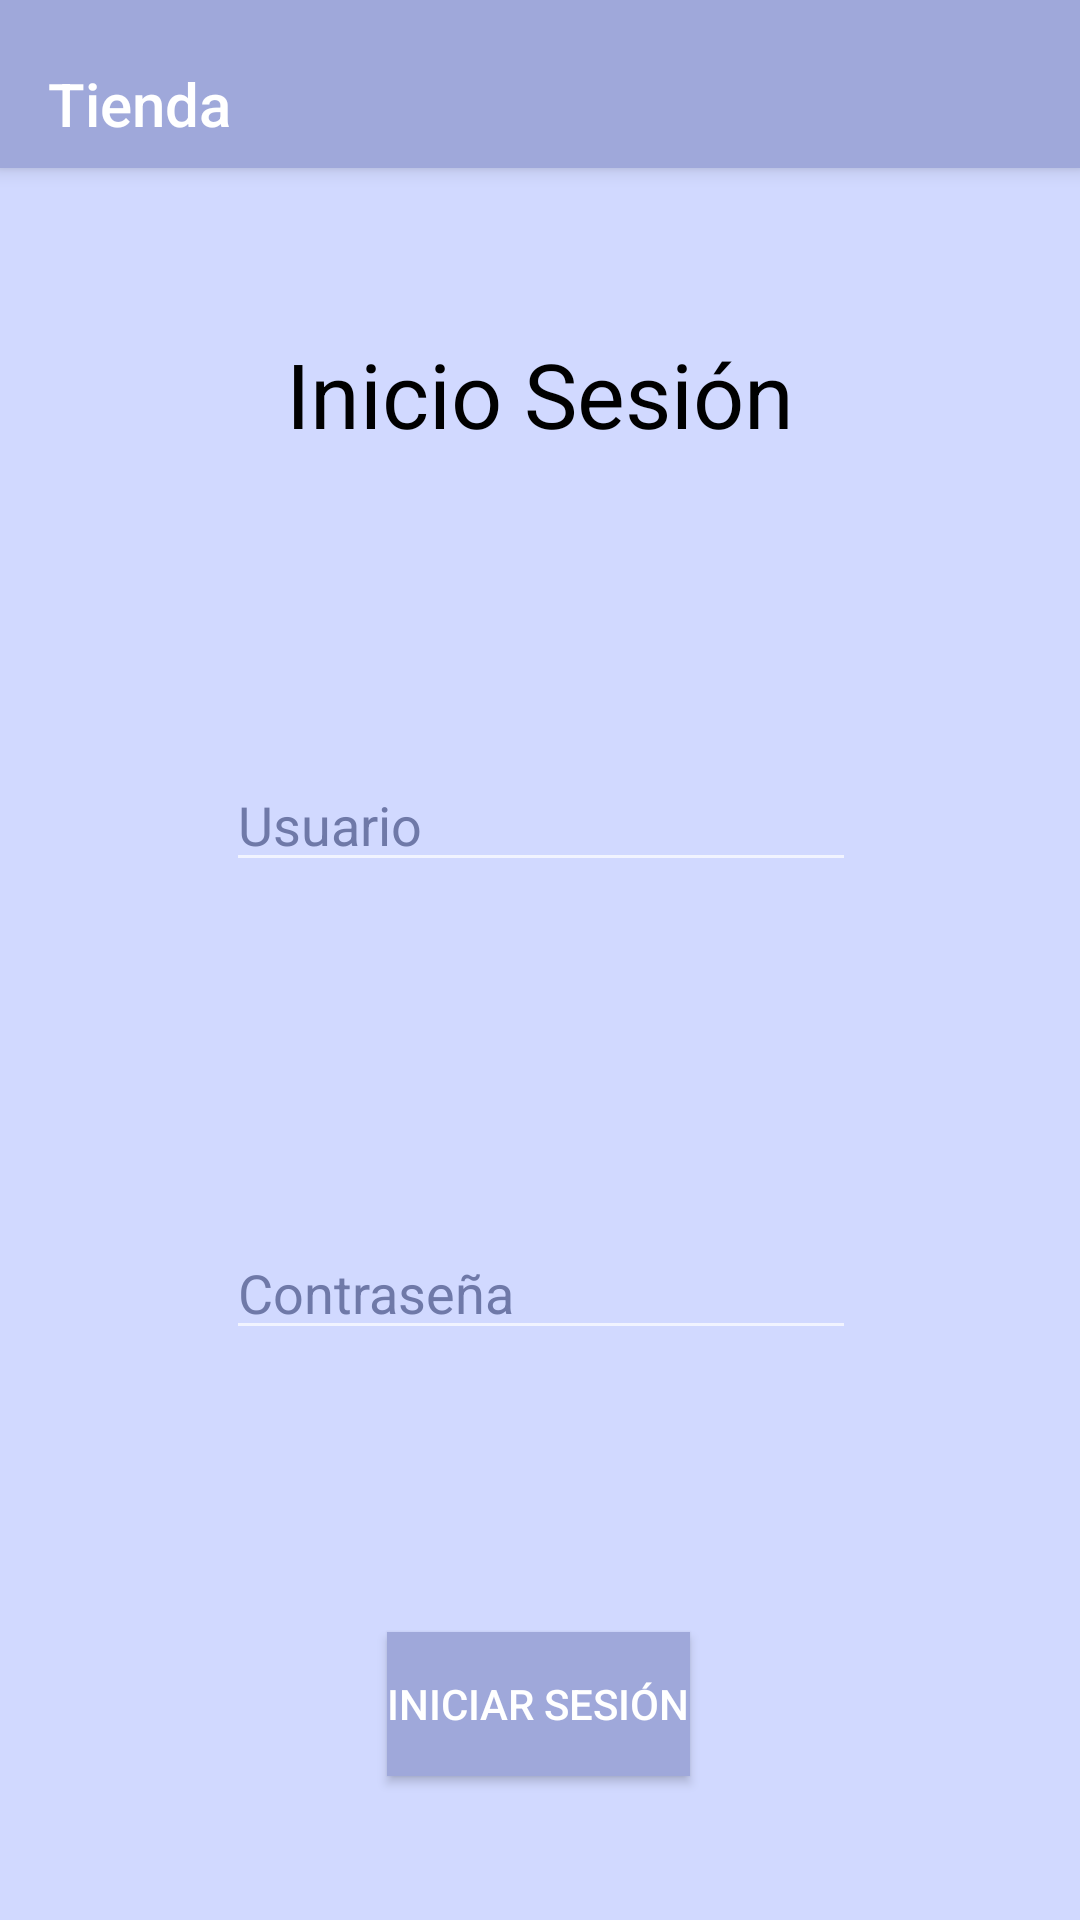

Here is an Android app screen rendered from its layout file. Give the layout XML and the strings, colors and styles it references.
<!-- AndroidManifest.xml: application theme AppTheme -->
<!-- res/layout/activity_login.xml -->
<?xml version="1.0" encoding="utf-8"?>
<androidx.constraintlayout.widget.ConstraintLayout xmlns:android="http://schemas.android.com/apk/res/android"
    xmlns:app="http://schemas.android.com/apk/res-auto"
    xmlns:tools="http://schemas.android.com/tools"
    android:layout_width="match_parent"
    android:layout_height="match_parent"
    android:background="@color/ligth"
    tools:context=".activities.LoginActivity">

    <include android:id="@+id/appbar"
        layout="@layout/toolbar"/>

    <TextView
        android:id="@+id/txtlogin"
        android:layout_width="match_parent"
        android:layout_height="wrap_content"
        android:text="@string/login"
        style="@style/titulo1"
        app:layout_constraintBottom_toBottomOf="parent"
        app:layout_constraintEnd_toEndOf="parent"
        app:layout_constraintHorizontal_bias="0.0"
        app:layout_constraintStart_toStartOf="parent"
        app:layout_constraintTop_toTopOf="parent"
        app:layout_constraintVertical_bias="0.185" />

    <EditText
        android:id="@+id/usuario"
        android:layout_width="wrap_content"
        android:layout_height="wrap_content"
        android:ems="10"
        style="@style/edits"
        android:hint="@string/Usuario"
        app:layout_constraintBottom_toBottomOf="@id/clave"
        app:layout_constraintEnd_toEndOf="parent"
        app:layout_constraintHorizontal_bias="0.502"
        app:layout_constraintStart_toStartOf="parent"
        app:layout_constraintTop_toTopOf="parent"
        app:layout_constraintVertical_bias="0.618" />

    <EditText
        android:id="@+id/clave"
        android:layout_width="wrap_content"
        android:layout_height="wrap_content"
        android:ems="10"
        style="@style/edits"
        android:hint="@string/Contraseña"
        app:layout_constraintBottom_toBottomOf="@id/btnLogin"
        app:layout_constraintEnd_toEndOf="parent"
        app:layout_constraintHorizontal_bias="0.502"
        app:layout_constraintStart_toStartOf="parent"
        app:layout_constraintTop_toTopOf="parent"
        app:layout_constraintVertical_bias="0.742" />



    <Button
        android:id="@+id/btnLogin"
        style="@style/botones1"
        android:layout_width="wrap_content"
        android:layout_height="wrap_content"
        android:layout_marginBottom="48dp"
        android:text="@string/Acceder"
        app:layout_constraintBottom_toBottomOf="parent"
        app:layout_constraintEnd_toEndOf="parent"
        app:layout_constraintHorizontal_bias="0.498"
        app:layout_constraintStart_toStartOf="parent" />

</androidx.constraintlayout.widget.ConstraintLayout>
<!-- res/layout/toolbar.xml (included above) -->
<?xml version="1.0" encoding="utf-8"?>
<androidx.appcompat.widget.Toolbar
    xmlns:android="http://schemas.android.com/apk/res/android"
    xmlns:app="http://schemas.android.com/apk/res-auto"
    xmlns:tools="http://schemas.android.com/tools"
    android:layout_width="match_parent"
    android:layout_height="wrap_content"
    android:gravity="bottom"
    android:background="@color/indigo"
    android:minHeight="?attr/actionBarSize"
    android:theme="@style/ThemeOverlay.AppCompat.Dark.ActionBar"
    app:popupTheme="@style/ThemeOverlay.AppCompat.Light"
    android:elevation="4dp"
    tools:ignore="MissingDefaultResource">



    <LinearLayout
        android:layout_width="wrap_content"
        android:layout_height="wrap_content"
        android:orientation="vertical"
        android:paddingBottom="15dp">

        <TextView
            android:id="@+id/txtTitulo"
            android:layout_width="wrap_content"
            android:layout_height="wrap_content"
            android:text="@string/market"
            android:textAlignment="center"
            android:layout_gravity="center"
            style="@style/TextAppearance.AppCompat.Widget.ActionBar.Title"/>



    </LinearLayout>

</androidx.appcompat.widget.Toolbar>
<!-- resources referenced by this layout -->
<resources>
  <color name="indigo">#9fa8da</color>
  <color name="ligth">#d1d9ff</color>
  <string name="Acceder">Iniciar sesión</string>
  <string name="Usuario">Usuario</string>
  <string name="login">Inicio Sesión</string>
  <string name="market">Tienda</string>
  <style name="botones1">
          <item name="android:background">@color/indigo</item>
          <item name="android:textColor">@color/white</item>
      </style>
  <style name="edits">
          <item name="android:textColorHint">@color/dark</item>
          <item name="android:textColor">@color/black</item>
      </style>
  <style name="titulo1">
          <item name="android:textAlignment">center</item>
          <item name="android:textSize">30sp</item>
          <item name="android:textColor">@color/black</item>
      </style>
  <style name="AppTheme" parent="Theme.AppCompat.NoActionBar">
          
          <item name="colorPrimary">@color/colorPrimary</item>
          <item name="colorPrimaryDark">@color/colorPrimaryDark</item>
          <item name="colorAccent">@color/colorAccent</item>
      </style>
  <color name="white">#FFFFFF</color>
  <color name="dark">#6f79a8</color>
  <color name="black">#000000</color>
  <color name="colorPrimary">#6200EE</color>
  <color name="colorPrimaryDark">#3700B3</color>
  <color name="colorAccent">#03DAC5</color>
</resources>
